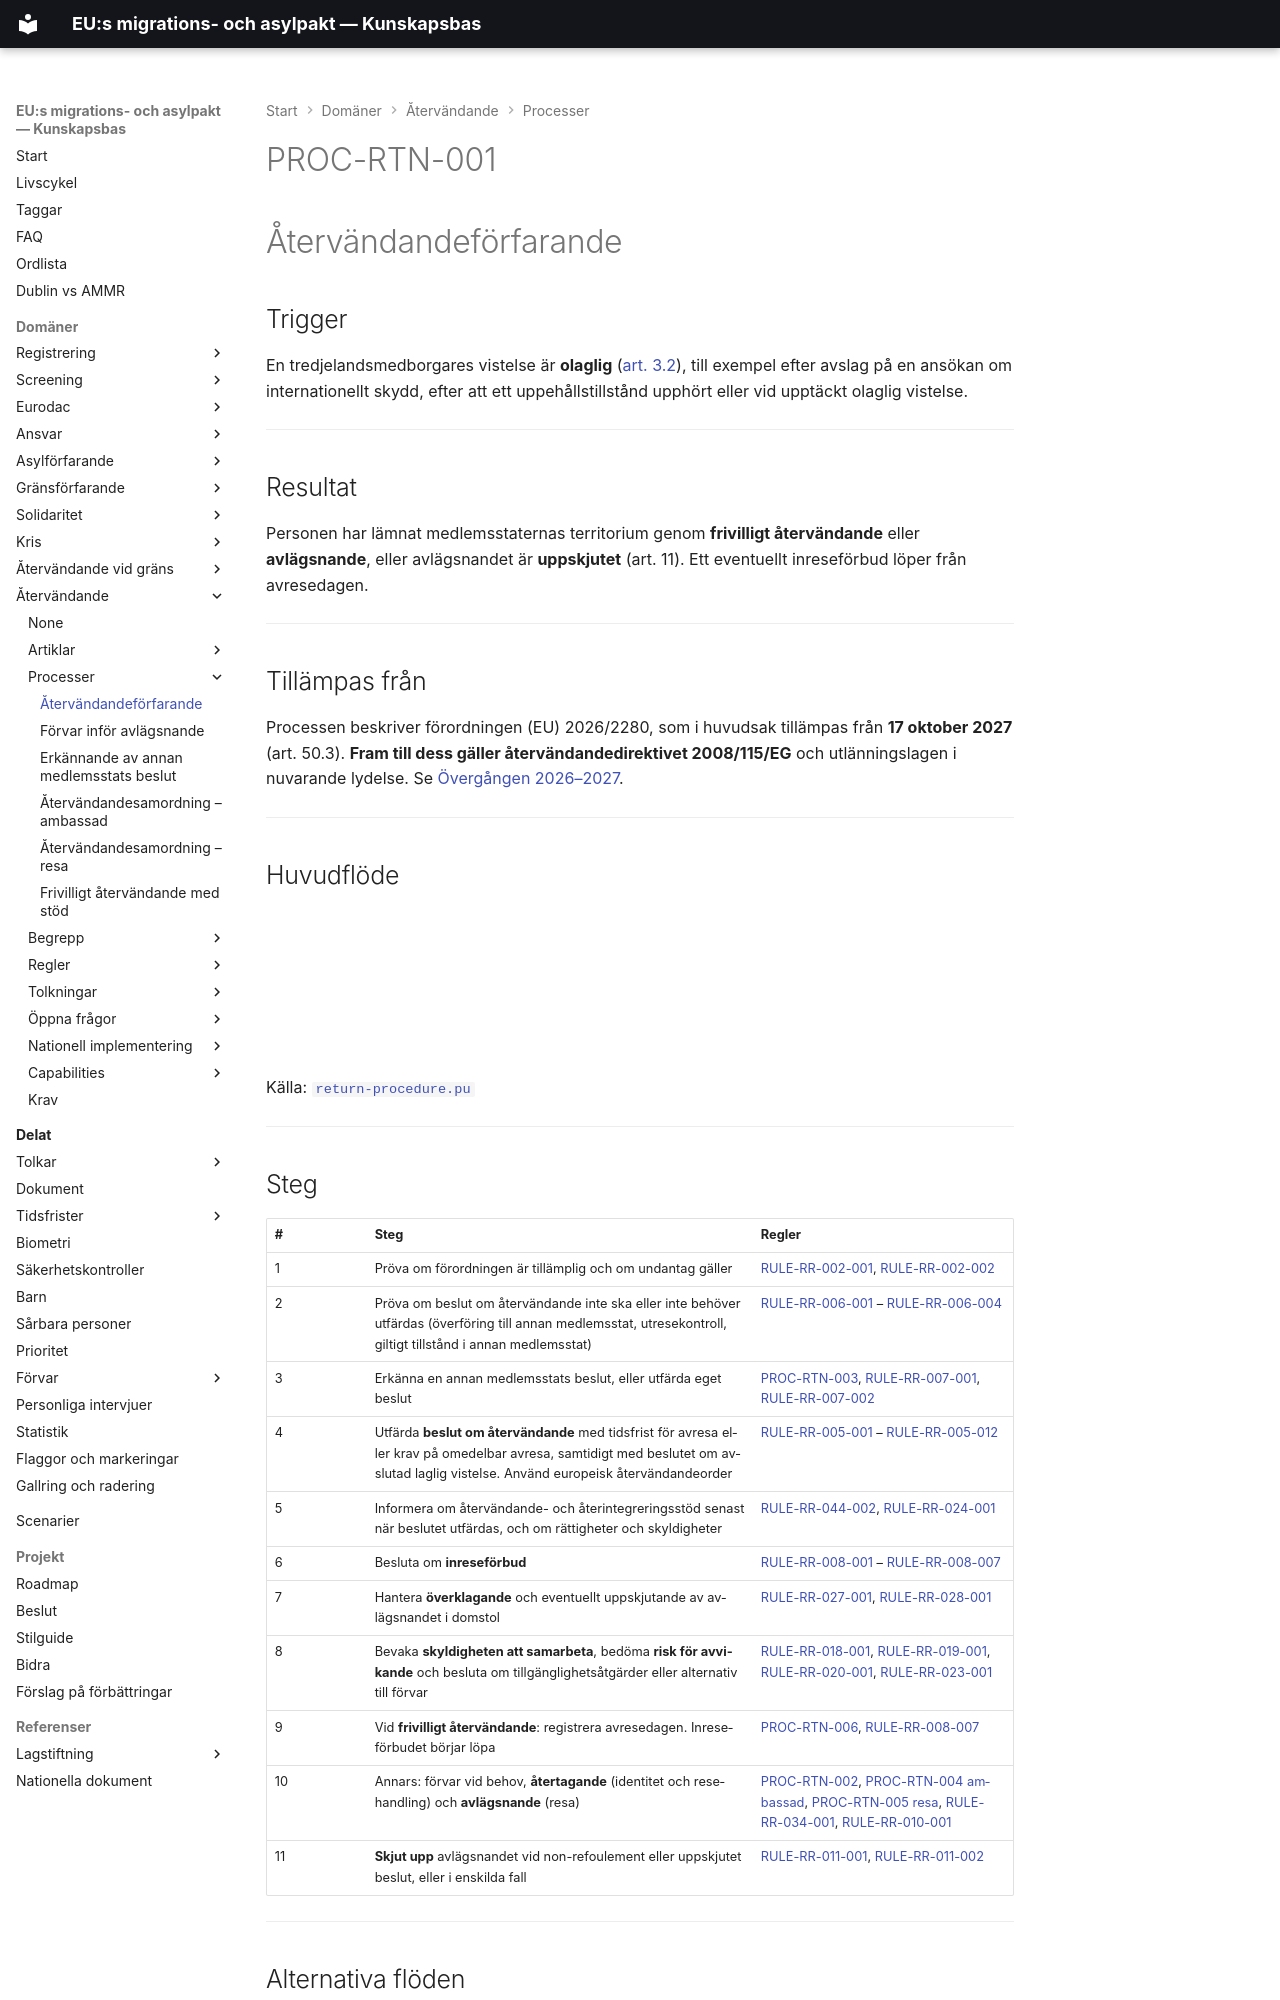

repository: chrhe894/migration_pact · page: domains/return/processes/return-procedure.html · generator: mkdocs

---
tags:
  - återvändande
  - process
---

# PROC-RTN-001

# Återvändandeförfarande

## Trigger

En tredjelandsmedborgares vistelse är **olaglig** ([art. 3.2](../articles/rr-003.md)), till exempel efter avslag på en ansökan om internationellt skydd, efter att ett uppehållstillstånd upphört eller vid upptäckt olaglig vistelse.

---

## Resultat

Personen har lämnat medlemsstaternas territorium genom **frivilligt återvändande** eller **avlägsnande**, eller avlägsnandet är **uppskjutet** (art. 11). Ett eventuellt inreseförbud löper från avresedagen.

---

## Tillämpas från

Processen beskriver förordningen (EU) 2026/2280, som i huvudsak tillämpas från **17 oktober 2027** (art. 50.3). **Fram till dess gäller återvändandedirektivet 2008/115/EG** och utlänningslagen i nuvarande lydelse. Se [Övergången 2026–2027](../interpretations/transition-2026-2027.md).

---

## Huvudflöde

<object type="image/svg+xml" data="../diagrams/return-procedure.svg" width="100%"></object>

Källa: [`return-procedure.pu`](../diagrams/return-procedure.pu)

---

## Steg

| # | Steg | Regler |
|---|------|--------|
| 1 | Pröva om förordningen är tillämplig och om undantag gäller | [RULE-RR-002-001](../rules/rule-rr-002-001.md), [RULE-RR-002-002](../rules/rule-rr-002-002.md) |
| 2 | Pröva om beslut om återvändande inte ska eller inte behöver utfärdas (överföring till annan medlemsstat, utresekontroll, giltigt tillstånd i annan medlemsstat) | [RULE-RR-006-001](../rules/rule-rr-006-001.md) – [RULE-RR-006-004](../rules/rule-rr-006-004.md) |
| 3 | Erkänna en annan medlemsstats beslut, eller utfärda eget beslut | [PROC-RTN-003](recognition-of-return-decision.md), [RULE-RR-007-001](../rules/rule-rr-007-001.md), [RULE-RR-007-002](../rules/rule-rr-007-002.md) |
| 4 | Utfärda **beslut om återvändande** med tidsfrist för avresa eller krav på omedelbar avresa, samtidigt med beslutet om avslutad laglig vistelse. Använd europeisk återvändandeorder | [RULE-RR-005-001](../rules/rule-rr-005-001.md) – [RULE-RR-005-012](../rules/rule-rr-005-012.md) |
| 5 | Informera om återvändande- och återintegreringsstöd senast när beslutet utfärdas, och om rättigheter och skyldigheter | [RULE-RR-044-002](../rules/rule-rr-044-002.md), [RULE-RR-024-001](../rules/rule-rr-024-001.md) |
| 6 | Besluta om **inreseförbud** | [RULE-RR-008-001](../rules/rule-rr-008-001.md) – [RULE-RR-008-007](../rules/rule-rr-008-007.md) |
| 7 | Hantera **överklagande** och eventuellt uppskjutande av avlägsnandet i domstol | [RULE-RR-027-001](../rules/rule-rr-027-001.md), [RULE-RR-028-001](../rules/rule-rr-028-001.md) |
| 8 | Bevaka **skyldigheten att samarbeta**, bedöma **risk för avvikande** och besluta om tillgänglighetsåtgärder eller alternativ till förvar | [RULE-RR-018-001](../rules/rule-rr-018-001.md), [RULE-RR-019-001](../rules/rule-rr-019-001.md), [RULE-RR-020-001](../rules/rule-rr-020-001.md), [RULE-RR-023-001](../rules/rule-rr-023-001.md) |
| 9 | Vid **frivilligt återvändande**: registrera avresedagen. Inreseförbudet börjar löpa | [PROC-RTN-006](assisted-voluntary-return.md), [RULE-RR-008-007](../rules/rule-rr-008-007.md) |
| 10 | Annars: förvar vid behov, **återtagande** (identitet och resehandling) och **avlägsnande** (resa) | [PROC-RTN-002](return-detention.md), [PROC-RTN-004 ambassad](return-coordination-embassy.md), [PROC-RTN-005 resa](return-coordination-travel.md), [RULE-RR-034-001](../rules/rule-rr-034-001.md), [RULE-RR-010-001](../rules/rule-rr-010-001.md) |
| 11 | **Skjut upp** avlägsnandet vid non-refoulement eller uppskjutet beslut, eller i enskilda fall | [RULE-RR-011-001](../rules/rule-rr-011-001.md), [RULE-RR-011-002](../rules/rule-rr-011-002.md) |

---
